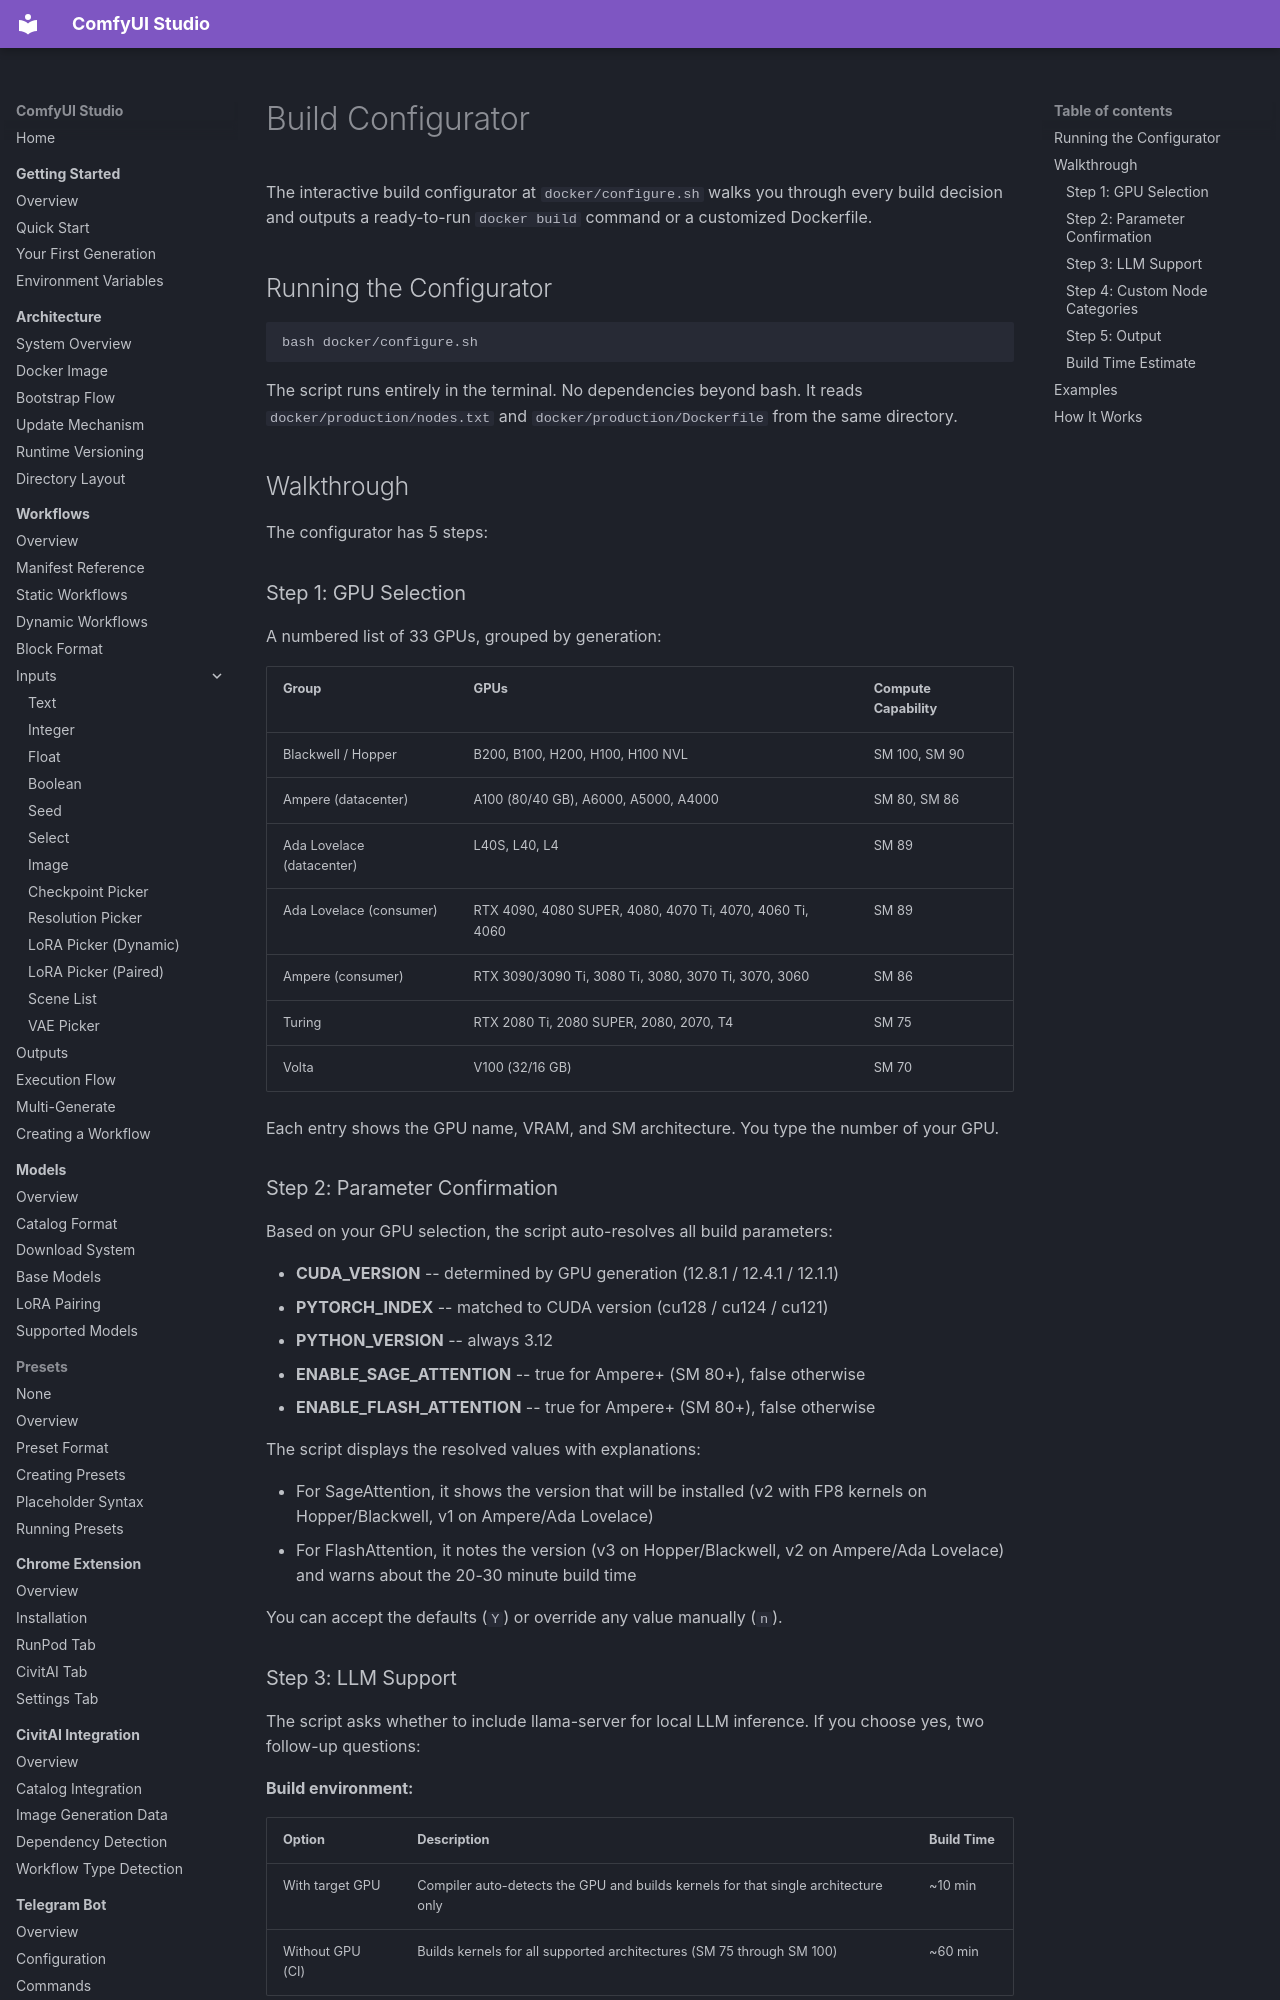

repository: diego-devita/comfyui-studio · page: docker/configurator/index.html · generator: mkdocs

# Build Configurator

The interactive build configurator at `docker/configure.sh` walks you through every build decision and outputs a ready-to-run `docker build` command or a customized Dockerfile.

## Running the Configurator

```bash
bash docker/configure.sh
```

The script runs entirely in the terminal. No dependencies beyond bash. It reads `docker/production/nodes.txt` and `docker/production/Dockerfile` from the same directory.

## Walkthrough

The configurator has 5 steps:

### Step 1: GPU Selection

A numbered list of 33 GPUs, grouped by generation:

| Group | GPUs | Compute Capability |
|-------|------|--------------------|
| Blackwell / Hopper | B200, B100, H200, H100, H100 NVL | SM 100, SM 90 |
| Ampere (datacenter) | A100 (80/40 GB), A6000, A5000, A4000 | SM 80, SM 86 |
| Ada Lovelace (datacenter) | L40S, L40, L4 | SM 89 |
| Ada Lovelace (consumer) | RTX 4090, 4080 SUPER, 4080, 4070 Ti, 4070, 4060 Ti, 4060 | SM 89 |
| Ampere (consumer) | RTX 3090/3090 Ti, 3080 Ti, 3080, 3070 Ti, 3070, 3060 | SM 86 |
| Turing | RTX 2080 Ti, 2080 SUPER, 2080, 2070, T4 | SM 75 |
| Volta | V100 (32/16 GB) | SM 70 |

Each entry shows the GPU name, VRAM, and SM architecture. You type the number of your GPU.

### Step 2: Parameter Confirmation

Based on your GPU selection, the script auto-resolves all build parameters:

- **CUDA_VERSION** -- determined by GPU generation (12.8.1 / 12.4.1 / 12.1.1)
- **PYTORCH_INDEX** -- matched to CUDA version (cu128 / cu124 / cu121)
- **PYTHON_VERSION** -- always 3.12
- **ENABLE_SAGE_ATTENTION** -- true for Ampere+ (SM 80+), false otherwise
- **ENABLE_FLASH_ATTENTION** -- true for Ampere+ (SM 80+), false otherwise

The script displays the resolved values with explanations:

- For SageAttention, it shows the version that will be installed (v2 with FP8 kernels on Hopper/Blackwell, v1 on Ampere/Ada Lovelace)
- For FlashAttention, it notes the version (v3 on Hopper/Blackwell, v2 on Ampere/Ada Lovelace) and warns about the 20-30 minute build time

You can accept the defaults (`Y`) or override any value manually (`n`).
